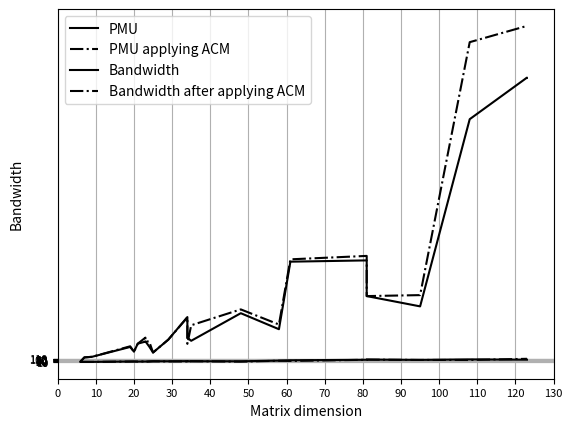

Write Python code to recreate this figure.
#!/usr/bin python

import matplotlib.pyplot as plt
import pandas as pd
import itertools

def plot_bandwidth_comparison():

    files = ['example.txt', 'DateTimeNow_yxmc.txt', 'CountRecords_yxmc.txt', 'WeightedAvg_yxmc.txt',
             'parallel.txt', 'FooterMacro_yxmc.txt', 'Legend_Splitter_yxmc.txt',
             'Base64_Encoder_yxmc.txt', 'SelectRecords_yxmc.txt', 'Date_Filter_yxmc.txt',
             'RandomRecords_yxmc.txt', 'PearsonCorrCoeff_yxmc.txt', 'Frequency_yxmc.txt',
             'HeaderMacro_yxmc.txt', 'Cleanse_yxmc.txt', 'SpearmanCorrCoeff_yxmc.txt',
             'PieWedgeTradeArea_yxmc.txt', 'Imputation_yxmc.txt', 'Imputation_v2_yxmc.txt',
             'MultiFieldBinning_yxmc.txt', 'HeatMap_yxmc.txt', 'Google_Analytics_yxmc.txt',
             'Google_Analytics_v5_yxmc.txt', 'Google_Analytics_v6_yxmc.txt']

    N_unfiltered = [6, 7, 9, 19, 20, 21, 23, 23, 24, 25, 29, 34, 34, 34, 35, 48, 58, 61, 81, 81, 95, 108, 123, 123]
    bw_before_unfiltered = [2, 4, 3, 15, 16, 13, 15, 15, 20, 24, 23, 27, 25, 22, 24, 22, 44, 55, 71, 78, 67, 83, 74, 74]
    bw_after_unfiltered = [2, 3, 3, 14, 16, 13, 18, 8, 14, 20, 18, 17, 27, 12, 24, 12, 39, 34, 71, 75, 66, 64, 102, 102]

    N, bw_before, bw_after = N_unfiltered, bw_before_unfiltered, bw_after_unfiltered
    # N, bw_before, bw_after = [], [], []

    # for i in range(0,len(N_unfiltered)):
    #     if i > 0:
    #         if N_unfiltered[i] != N_unfiltered[i-1]:
    #             N.append(N_unfiltered[i])
    #             bw_before.append(bw_before_unfiltered[i])
    #             bw_after.append(bw_after_unfiltered[i])
    #     if bw_before_unfiltered[i] == bw_after_unfiltered[i]:
    #         N.append(N_unfiltered[i])
    #         bw_before.append(bw_before_unfiltered[i])
    #         bw_after.append(bw_after_unfiltered[i])

    df = pd.DataFrame({'N': N, 'bw_before': bw_before, 'bw_after': bw_after})

    ax = plt.gca()

    df.plot(kind='line', x='N', y='bw_before', label='Bandwidth', ax=ax, color="black", style='-')
    df.plot(kind='line', x='N', y='bw_after', label='Bandwidth after applying ACM', ax=ax, color="black", style='-.')
    #plt.title('Crank-Nicolson scheme\'s runtime for solving the Heat Equation in 2D (nsteps=1000)')

    # for (i,j) in zip(N[6:],before[6:]):
    #     plt.annotate(' '+str(j)+'s', (i-175,j), fontsize=9)

    # for (i,j) in zip(N[6:],after[6:]):
    #     plt.annotate(' '+str(j)+'s', (i-100,j+250), fontsize=9)

    plt.xticks(range(0, 140, 10), fontsize=8)
    plt.yticks(range(0, 120, 10), fontsize=8)

    plt.xlabel('Matrix dimension')
    plt.ylabel('Bandwidth')
    plt.grid(True)
    plt.savefig('acm_bw.png', bbox_inches='tight')
    plt.show()

def plot_peak_comparison():
    files = ['example.txt', 'DateTimeNow_yxmc.txt', 'CountRecords_yxmc.txt', 'WeightedAvg_yxmc.txt',
             'parallel.txt', 'FooterMacro_yxmc.txt', 'Legend_Splitter_yxmc.txt',
             'Base64_Encoder_yxmc.txt', 'SelectRecords_yxmc.txt', 'Date_Filter_yxmc.txt',
             'RandomRecords_yxmc.txt', 'PearsonCorrCoeff_yxmc.txt', 'Frequency_yxmc.txt',
             'HeaderMacro_yxmc.txt', 'Cleanse_yxmc.txt', 'SpearmanCorrCoeff_yxmc.txt',
             'PieWedgeTradeArea_yxmc.txt', 'Imputation_yxmc.txt', 'Imputation_v2_yxmc.txt',
             'MultiFieldBinning_yxmc.txt', 'HeatMap_yxmc.txt', 'Google_Analytics_yxmc.txt',
             'Google_Analytics_v5_yxmc.txt', 'Google_Analytics_v6_yxmc.txt']

    N_unfiltered = [6, 7, 9, 19, 20, 21, 23, 23, 24, 25, 29, 34, 34, 34, 35, 48, 58, 61, 81, 81, 95, 108, 123, 123]
    peak_random_unfiltered = [15, 147, 166, 482, 331, 588, 654, 662, 495, 303, 717, 1441, 892, 778,  680, 1565, 1051, 3218, 3259, 2114, 1784, 7789, 9122, 9120]
    peak_acm_unfiltered = [15, 147, 166, 503, 331, 588, 781, 662, 656, 303, 717, 1431, 864, 582, 1178, 1687,1202, 3293, 3403, 2114, 2145, 10260, 10781, 10780]

    N, peak_random, peak_acm = N_unfiltered, peak_random_unfiltered, peak_acm_unfiltered
    # Filtering
    # N, peak_random, peak_acm = [], [], []

    # for i in range(0,len(N_unfiltered)):
    #     if i > 0:
    #         if N_unfiltered[i] != N_unfiltered[i-1]:
    #             N.append(N_unfiltered[i])
    #             peak_random.append(peak_random_unfiltered[i])
    #             peak_acm.append(peak_acm_unfiltered[i])
    #     if peak_random_unfiltered[i] == peak_acm_unfiltered[i]:
    #         N.append(N_unfiltered[i])
    #         peak_random.append(peak_random_unfiltered[i])
    #         peak_acm.append(peak_acm_unfiltered[i])

    df = pd.DataFrame({'N': N, 'peak_random': peak_random, 'peak_acm': peak_acm})

    ax = plt.gca()

    df.plot(kind='line', x='N', y='peak_random', label='PMU', ax=ax, color="black", style='-')
    df.plot(kind='line', x='N', y='peak_acm', label='PMU applying ACM', ax=ax, color="black", style='-.')
    #plt.title('Crank-Nicolson scheme\'s runtime for solving the Heat Equation in 2D (nsteps=1000)')

    # for (i,j) in zip(N[6:],before[6:]):
    #     plt.annotate(' '+str(j)+'s', (i-175,j), fontsize=9)

    # for (i,j) in zip(N[6:],after[6:]):
    #     plt.annotate(' '+str(j)+'s', (i-100,j+250), fontsize=9)

    plt.xticks(range(0,130,10), fontsize=8)
    # plt.xticks(N, fontsize=8)
    plt.yticks(range(0, 13000, 1000), fontsize=8)

    plt.xlabel('Matrix dimension')
    plt.ylabel('Peak memory usage')
    plt.grid(True)
    plt.savefig('acm_peak.png', bbox_inches='tight')
    plt.show()

def main():
    plot_peak_comparison()
    plot_bandwidth_comparison()

if __name__ == "__main__":
    main()
